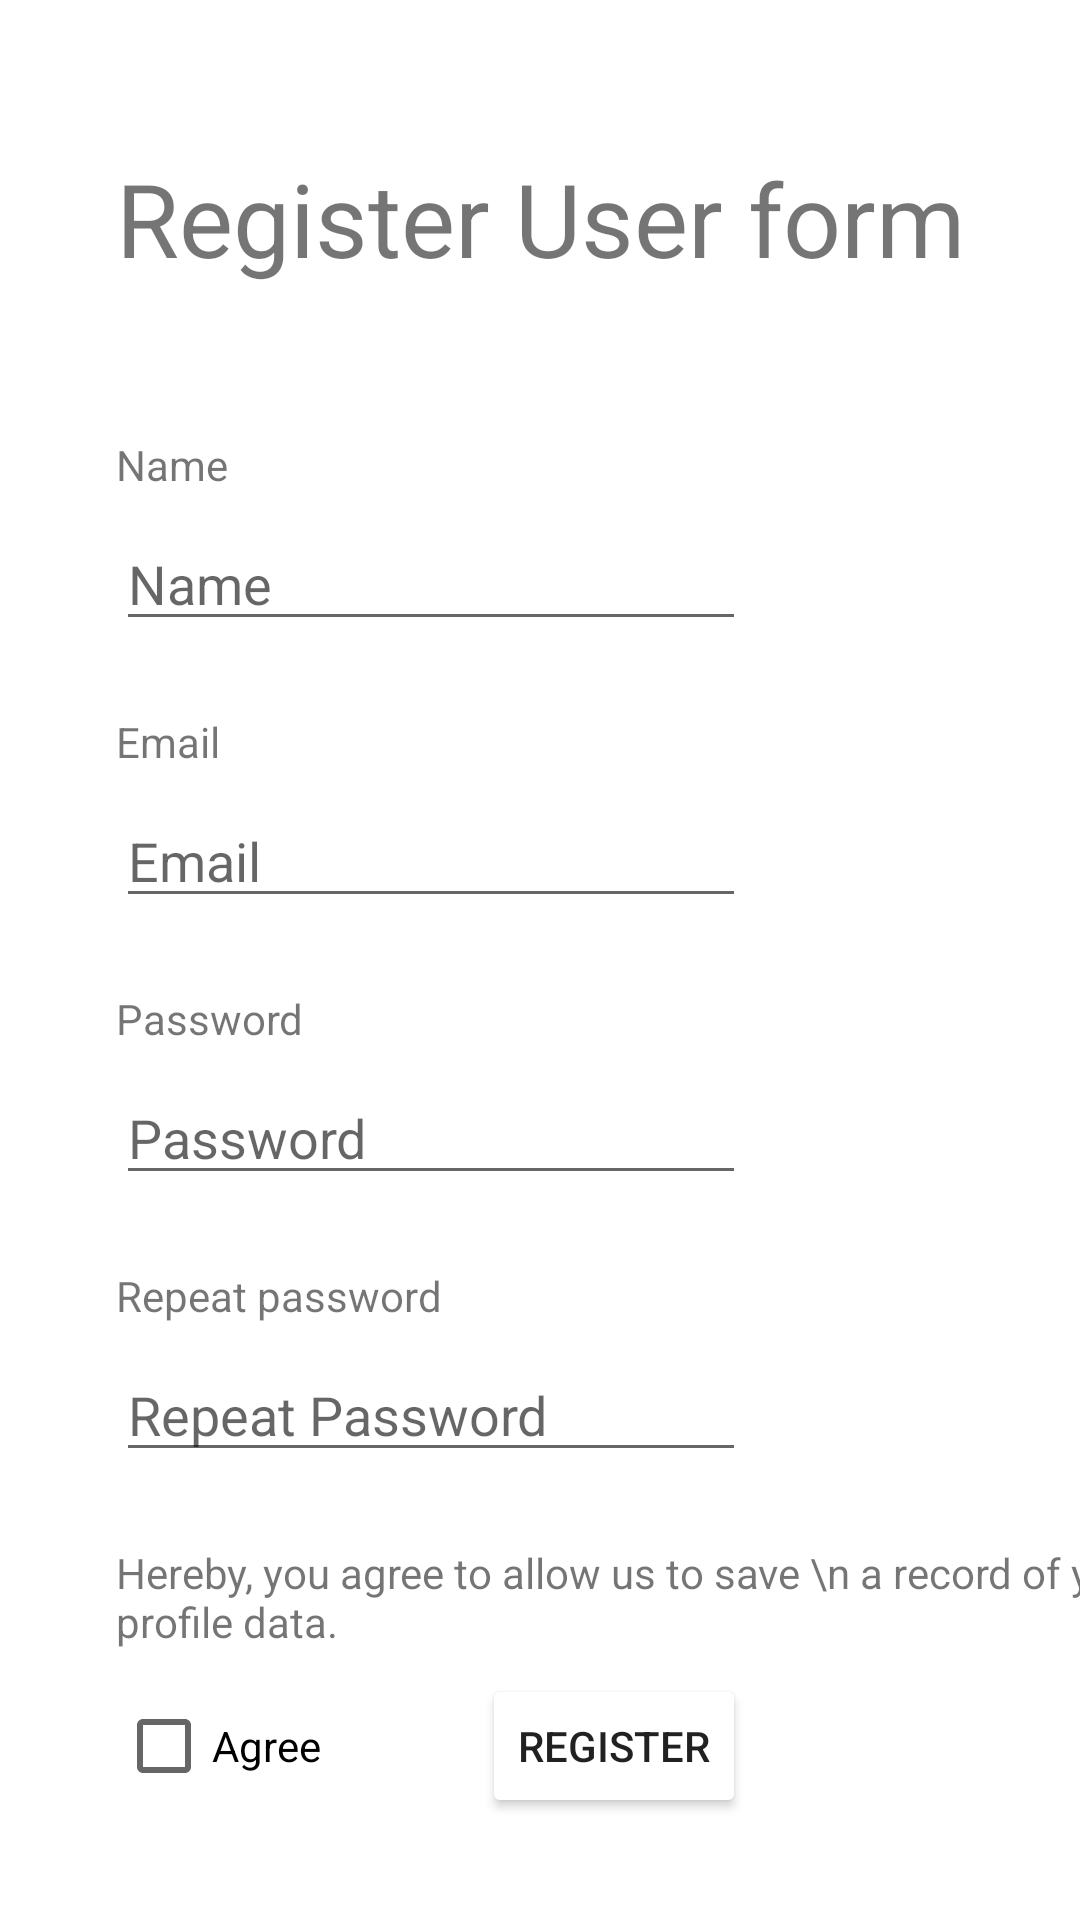

Layout XML and referenced resources for this Android screen:
<!-- AndroidManifest.xml: application theme Theme.EventAppProject -->
<!-- res/layout/activity_sign_up.xml -->
<?xml version="1.0" encoding="utf-8"?>
<androidx.constraintlayout.widget.ConstraintLayout xmlns:android="http://schemas.android.com/apk/res/android"
    xmlns:app="http://schemas.android.com/apk/res-auto"
    xmlns:tools="http://schemas.android.com/tools"
    android:layout_width="match_parent"
    android:layout_height="match_parent"
    tools:context=".SignUpActivity"
    android:background="@color/beige">

    <TextView
        android:id="@+id/textView3"
        android:layout_width="wrap_content"
        android:layout_height="wrap_content"
        android:layout_marginTop="50dp"
        android:text="Register User form"
        android:textSize="34sp"
        app:layout_constraintEnd_toEndOf="parent"
        app:layout_constraintStart_toStartOf="parent"
        app:layout_constraintTop_toTopOf="parent" />

    <TextView
        android:id="@+id/textView5"
        android:layout_width="wrap_content"
        android:layout_height="wrap_content"
        android:layout_marginTop="24dp"
        android:text="Email"
        app:layout_constraintStart_toStartOf="@+id/nameET"
        app:layout_constraintTop_toBottomOf="@+id/nameET" />

    <EditText
        android:id="@+id/emailTextRegister"
        android:layout_width="wrap_content"
        android:layout_height="wrap_content"
        android:layout_marginTop="8dp"
        android:ems="10"
        android:hint="Email"
        android:inputType="textPersonName"
        app:layout_constraintStart_toStartOf="@+id/textView5"
        app:layout_constraintTop_toBottomOf="@+id/textView5" />

    <TextView
        android:id="@+id/textView6"
        android:layout_width="wrap_content"
        android:layout_height="wrap_content"
        android:layout_marginTop="24dp"
        android:text="Password"
        app:layout_constraintStart_toStartOf="@+id/emailTextRegister"
        app:layout_constraintTop_toBottomOf="@+id/emailTextRegister" />

    <EditText
        android:id="@+id/passwordTextRegister"
        android:layout_width="wrap_content"
        android:layout_height="wrap_content"
        android:layout_marginTop="8dp"
        android:ems="10"
        android:hint="Password"
        android:inputType="textPassword"
        app:layout_constraintStart_toStartOf="@+id/textView6"
        app:layout_constraintTop_toBottomOf="@+id/textView6" />

    <TextView
        android:id="@+id/textView7"
        android:layout_width="wrap_content"
        android:layout_height="wrap_content"
        android:layout_marginTop="24dp"
        android:text="Repeat password"
        app:layout_constraintStart_toStartOf="@+id/passwordTextRegister"
        app:layout_constraintTop_toBottomOf="@+id/passwordTextRegister" />

    <EditText
        android:id="@+id/repeatPasswordTextRegister"
        android:layout_width="wrap_content"
        android:layout_height="wrap_content"
        android:layout_marginTop="8dp"
        android:ems="10"
        android:hint="Repeat Password"
        android:inputType="textPassword"
        app:layout_constraintStart_toStartOf="@+id/textView7"
        app:layout_constraintTop_toBottomOf="@+id/textView7" />

    <CheckBox
        android:id="@+id/termsCheckBox"
        android:layout_width="wrap_content"
        android:layout_height="wrap_content"
        android:layout_marginTop="8dp"
        android:text="Agree"
        app:layout_constraintStart_toStartOf="@+id/textView8"
        app:layout_constraintTop_toBottomOf="@+id/textView8" />

    <TextView
        android:id="@+id/textView8"
        android:layout_width="wrap_content"
        android:layout_height="wrap_content"
        android:layout_marginTop="24dp"
        android:text="Hereby, you agree to allow us to save \n a record of your profile data."
        app:layout_constraintStart_toStartOf="@+id/repeatPasswordTextRegister"
        app:layout_constraintTop_toBottomOf="@+id/repeatPasswordTextRegister" />

    <Button
        android:id="@+id/registerBtn"
        android:layout_width="wrap_content"
        android:layout_height="wrap_content"
        android:text="Register"
        android:backgroundTint="@color/blue"
        app:layout_constraintEnd_toEndOf="@+id/repeatPasswordTextRegister"
        app:layout_constraintTop_toTopOf="@+id/termsCheckBox" />

    <TextView
        android:id="@+id/textView9"
        android:layout_width="wrap_content"
        android:layout_height="wrap_content"
        android:layout_marginTop="50dp"
        android:text="Name"
        app:layout_constraintStart_toStartOf="@+id/textView3"
        app:layout_constraintTop_toBottomOf="@+id/textView3" />

    <EditText
        android:id="@+id/nameET"
        android:layout_width="wrap_content"
        android:layout_height="wrap_content"
        android:layout_marginTop="8dp"
        android:ems="10"
        android:hint="Name"
        android:inputType="textPersonName"
        app:layout_constraintStart_toStartOf="@+id/textView9"
        app:layout_constraintTop_toBottomOf="@+id/textView9" />

</androidx.constraintlayout.widget.ConstraintLayout>
<!-- resources referenced by this layout -->
<resources>
  <style name="Theme.EventAppProject" parent="Theme.MaterialComponents.DayNight.DarkActionBar">
          
          <item name="colorPrimary">@color/purple_500</item>
          <item name="colorPrimaryVariant">@color/purple_700</item>
          <item name="colorOnPrimary">@color/white</item>
          
          <item name="colorSecondary">@color/teal_200</item>
          <item name="colorSecondaryVariant">@color/teal_700</item>
          <item name="colorOnSecondary">@color/black</item>
          
          <item name="android:statusBarColor">?attr/colorPrimaryVariant</item>
          
      </style>
  <color name="purple_500">#FF6200EE</color>
  <color name="purple_700">#FF3700B3</color>
  <color name="white">#FFFFFFFF</color>
  <color name="teal_200">#FF03DAC5</color>
  <color name="teal_700">#FF018786</color>
  <color name="black">#FF000000</color>
</resources>
